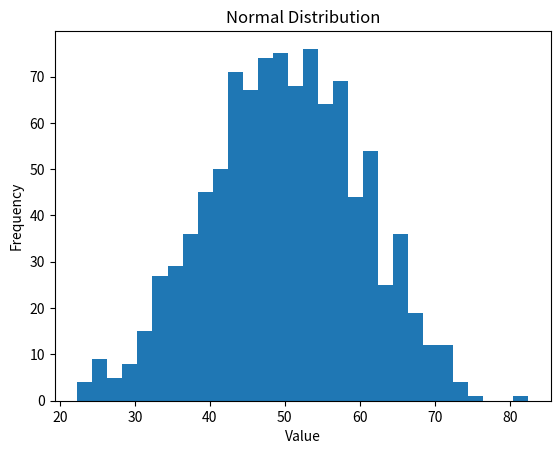

Write the Python code that produced this figure.
import pandas as pd
import numpy as np

# Sample dataset: Monthly sales values
data = {
    "sales": [12000, 15000, 13000, 17000, 16000, 14000, 15500, 16500, 18000, 17500]
}

df = pd.DataFrame(data)
df


mean_sales = df["sales"].mean()
median_sales = df["sales"].median()
mode_sales = df["sales"].mode()[0]

mean_sales, median_sales, mode_sales


variance_sales = df["sales"].var()
std_sales = df["sales"].std()

variance_sales, std_sales


q1 = df["sales"].quantile(0.25)
q3 = df["sales"].quantile(0.75)
iqr = q3 - q1

q1, q3, iqr


skewness = df["sales"].skew()
kurtosis = df["sales"].kurt()

skewness, kurtosis


import numpy as np
import pandas as pd

# Bernoulli trial: probability of success = 0.6
bernoulli_data = np.random.binomial(n=1, p=0.6, size=1000)

np.mean(bernoulli_data), np.var(bernoulli_data)


# Binomial distribution: 10 trials, success probability 0.4
binomial_data = np.random.binomial(n=10, p=0.4, size=1000)

np.mean(binomial_data), np.var(binomial_data)


# Normal distribution: mean = 50, standard deviation = 10
normal_data = np.random.normal(loc=50, scale=10, size=1000)

np.mean(normal_data), np.std(normal_data)


import matplotlib.pyplot as plt

plt.hist(normal_data, bins=30)
plt.title("Normal Distribution")
plt.xlabel("Value")
plt.ylabel("Frequency")
plt.show()


# Poisson distribution: average events per interval = 5
poisson_data = np.random.poisson(lam=5, size=1000)

np.mean(poisson_data), np.var(poisson_data)
